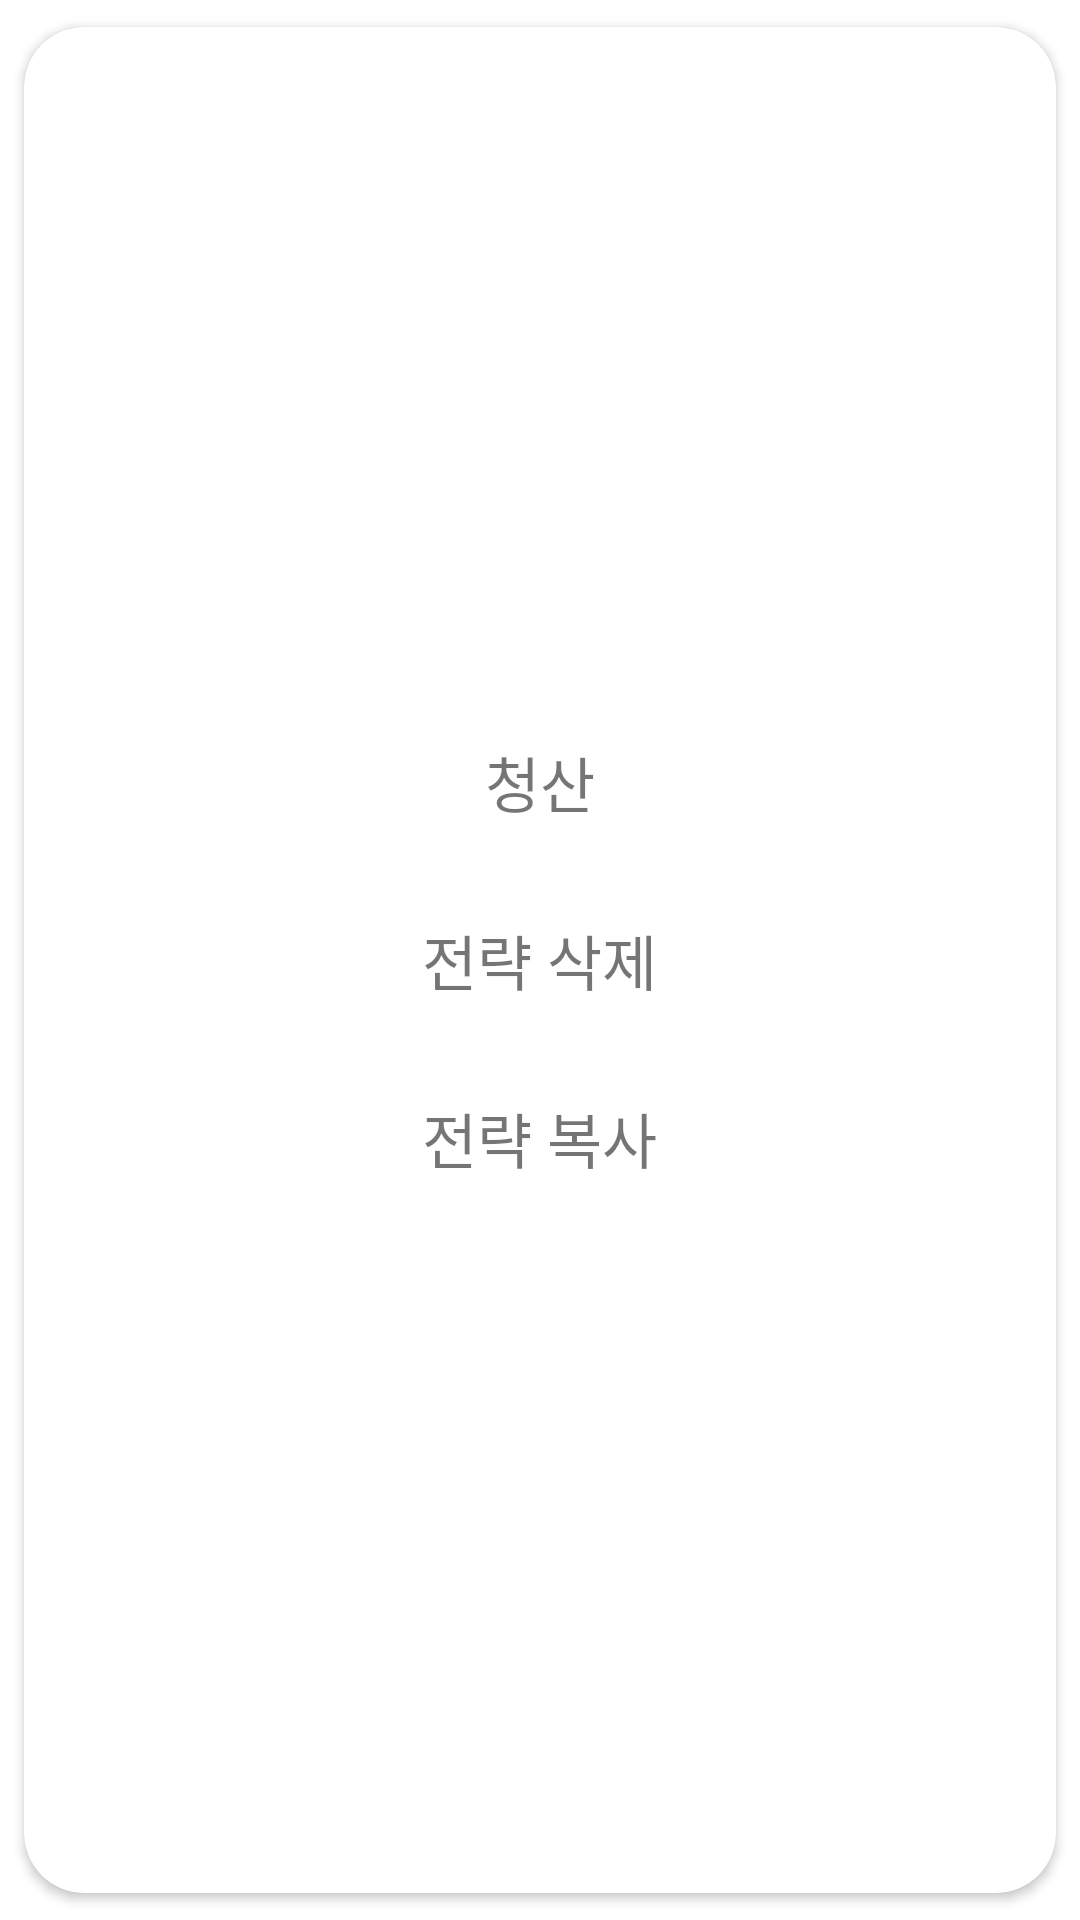

Here is an Android app screen rendered from its layout file. Give the layout XML and the strings, colors and styles it references.
<!-- AndroidManifest.xml: application theme Theme.KiwoomAutoTrader -->
<!-- res/layout/function_dialog.xml -->
<?xml version="1.0" encoding="utf-8"?>
<androidx.cardview.widget.CardView
    android:layout_width="match_parent"
    android:layout_height="wrap_content"
    xmlns:app="http://schemas.android.com/apk/res-auto"
    app:cardCornerRadius="20dp"
    android:layout_margin="10dp"
    app:cardBackgroundColor="@color/white"
    app:cardUseCompatPadding="true"
    xmlns:android="http://schemas.android.com/apk/res/android">

    <LinearLayout
        android:layout_width="match_parent"
        android:layout_height="wrap_content"
        android:layout_gravity="center"
        android:paddingLeft="60dp"
        android:paddingRight="60dp"
        android:background="@android:color/transparent"
        android:orientation="vertical">


        <LinearLayout
            android:id="@+id/llClear"
            android:layout_width="match_parent"
            android:layout_height="wrap_content"
            android:gravity="center"
            android:padding="15dp"
            android:orientation="vertical">

            <TextView
                android:layout_width="wrap_content"
                android:layout_height="wrap_content"
                android:text="청산"
                android:textSize="20sp" />

        </LinearLayout>

        <LinearLayout
            android:id="@+id/llDelete"
            android:layout_width="match_parent"
            android:layout_height="wrap_content"
            android:gravity="center"
            android:padding="15dp"
            android:orientation="vertical">

            <TextView
                android:layout_width="wrap_content"
                android:layout_height="wrap_content"
                android:text="전략 삭제"
                android:textSize="20sp" />

        </LinearLayout>


        <LinearLayout
            android:id="@+id/llCopy"
            android:layout_width="match_parent"
            android:layout_height="wrap_content"
            android:gravity="center"
            android:padding="15dp"
            android:orientation="vertical">

            <TextView
                android:layout_width="wrap_content"
                android:layout_height="wrap_content"
                android:text="전략 복사"
                android:textSize="20sp" />

        </LinearLayout>

    </LinearLayout>
</androidx.cardview.widget.CardView>
    





























































































<!-- resources referenced by this layout -->
<resources>
  <style name="Theme.KiwoomAutoTrader" parent="Theme.MaterialComponents.Light.DarkActionBar">
          
          <item name="colorPrimary">@color/purple_500</item>
          <item name="colorPrimaryVariant">@color/purple_700</item>
          <item name="colorOnPrimary">@color/white</item>
          
          <item name="colorSecondary">@color/teal_200</item>
          <item name="colorSecondaryVariant">@color/teal_700</item>
          <item name="colorOnSecondary">@color/black</item>
          
          <item name="android:statusBarColor" tools:targetApi="l">?attr/colorPrimaryVariant</item>
          
      </style>
  <!-- not gathered from this repository: default colours our renderer supplied (Android Studio template values) -->
  <color name="purple_500">#FF6200EE</color>
  <color name="purple_700">#FF3700B3</color>
  <color name="teal_200">#FF03DAC5</color>
  <color name="teal_700">#FF018786</color>
  <color name="black">#FF000000</color>
  <color name="white">#FFFFFFFF</color>
</resources>
